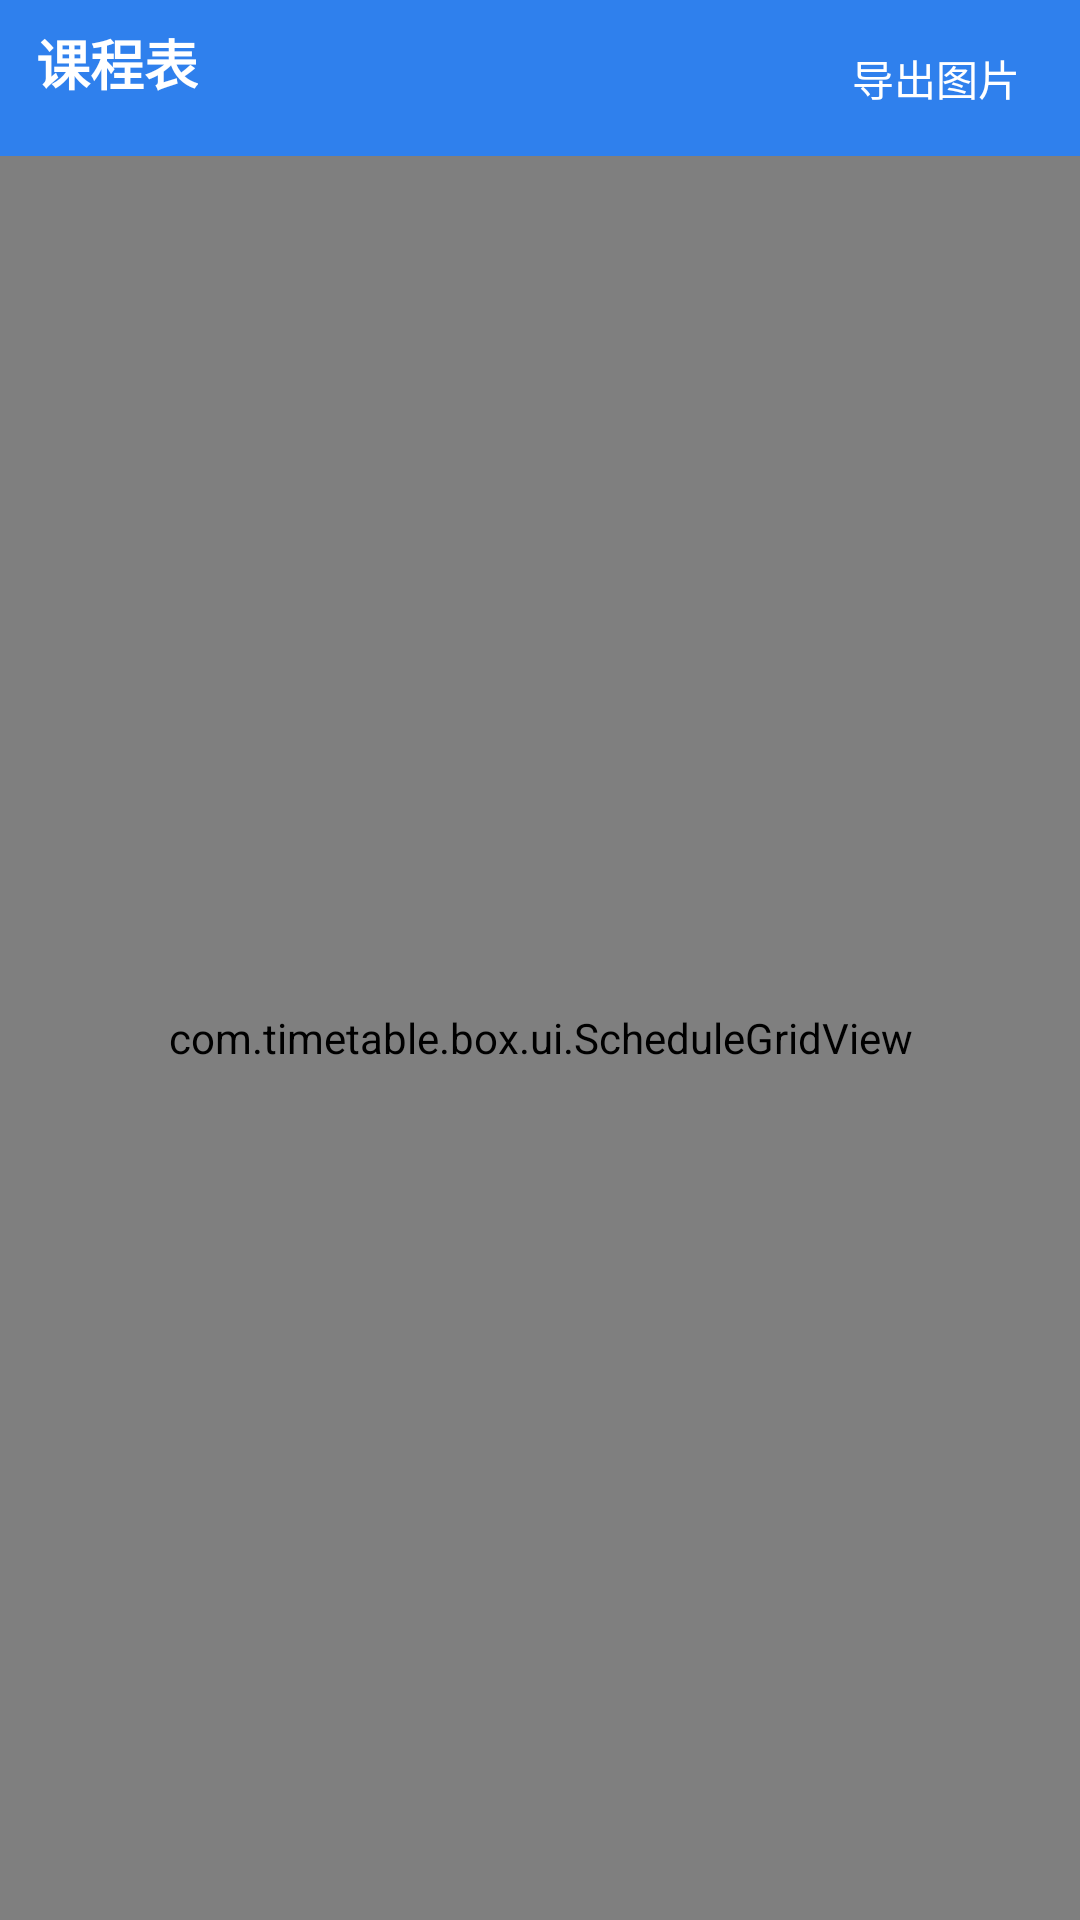

Write the Android layout XML for this screen, with the resource values it uses.
<!-- AndroidManifest.xml: activity theme Theme.TimetableBox -->
<!-- res/layout/activity_main.xml -->
<?xml version="1.0" encoding="utf-8"?>
<LinearLayout xmlns:android="http://schemas.android.com/apk/res/android"
    android:layout_width="match_parent"
    android:layout_height="match_parent"
    android:orientation="vertical"
    android:background="@color/colorBackground">

    
    <RelativeLayout
        android:id="@+id/appbar"
        android:layout_width="match_parent"
        android:layout_height="@dimen/appbar_height"
        android:background="@color/colorPrimary"
        android:gravity="center_vertical"
        android:paddingHorizontal="12dp">

        <TextView
            android:layout_width="wrap_content"
            android:layout_height="wrap_content"
            android:text="@string/app_name"
            android:textColor="@android:color/white"
            android:textSize="18sp"
            android:textStyle="bold" />

        <TextView
            android:id="@+id/btn_export"
            android:layout_width="wrap_content"
            android:layout_height="wrap_content"
            android:layout_alignParentEnd="true"
            android:text="@string/action_export"
            android:textColor="@android:color/white"
            android:textSize="14sp"
            android:padding="8dp" />
    </RelativeLayout>

    
    <com.timetable.box.ui.ScheduleGridView
        android:id="@+id/schedule_grid"
        android:layout_width="match_parent"
        android:layout_height="0dp"
        android:layout_weight="1" />

</LinearLayout>
<!-- resources referenced by this layout -->
<resources>
  <color name="colorBackground">#F7F9FC</color>
  <color name="colorPrimary">#2F80ED</color>
  <dimen name="appbar_height">52dp</dimen>
  <string name="action_export">导出图片</string>
  <string name="app_name">课程表</string>
  <style name="Theme.TimetableBox" parent="Theme.MaterialComponents.Light.NoActionBar">
          <item name="colorPrimary">@color/colorPrimary</item>
          <item name="colorPrimaryDark">@color/colorPrimaryDark</item>
          <item name="colorAccent">@color/colorAccent</item>
          <item name="android:windowBackground">@color/colorBackground</item>
          <item name="android:statusBarColor">@color/colorPrimaryDark</item>
      </style>
  <color name="colorPrimaryDark">#1F5FAD</color>
  <color name="colorAccent">#FF8A65</color>
</resources>
